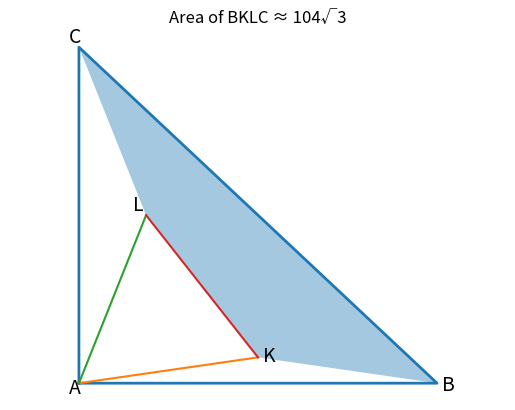

The script that saved this image:
# Jim McCleery
# September 6, 2026
# Kailua-Kona, HI
#
# https://mathnet.mit.edu/explorer.html?p=usa_2025_2d76ea
#
# -----------------------------------------------------------------------------
# 2025 USA Mathematical Olympiad problem
#
# Triangle ABC is a right triangle with angle A = 90 degrees and BC = 38.
#
# Points K and L are inside the triangle and satisfy
#
#       AK = AL = BK = CL = KL = 14.
#
# This program uses a Monte-Carlo search to find a configuration satisfying
# BC = 38, then computes the area of quadrilateral BKLC.
# -----------------------------------------------------------------------------

from math import pi, sqrt, sin, cos
from random import uniform
import matplotlib.pyplot as plt


# -----------------------------------------------------------------------------
def distance(x1, y1, x2, y2):
    """Return the distance between two points."""
    return sqrt((x2 - x1) ** 2 + (y2 - y1) ** 2)


# -----------------------------------------------------------------------------
def polygon_area(vertices):
    """
    Find the area of a polygon using the shoelace formula.

    The vertices must be listed in order around the polygon.
    """
    area = 0

    for i in range(len(vertices)):
        x1, y1 = vertices[i]
        x2, y2 = vertices[(i + 1) % len(vertices)]

        area += x1 * y2 - y1 * x2

    return abs(area) / 2


# -----------------------------------------------------------------------------
# Monte-Carlo search
#
# We randomly choose the angle alpha until the resulting hypotenuse BC
# is extremely close to 38.
#
# A is placed at the origin.
#
#       C
#       |
#       |     L
#       |    /
#       |   K
#       |
#       A----------------B
#
# AK = AL = 14.
#
# Since angle KAL = 60 degrees, triangle AKL is equilateral, so KL = 14.
#
# The formulas for B and C are chosen so that BK = 14 and CL = 14.
# -----------------------------------------------------------------------------

tolerance = 0.000001

while True:

    # Choose alpha randomly between 0 and 60 degrees.
    alpha = uniform(0, pi / 3)

    # beta is determined by the geometry of the construction.
    beta = pi / 6 - alpha

    # Point A is the right-angle vertex.
    A = (0, 0)

    # Point B lies on the positive x-axis.
    B = (
        28 * cos(alpha),
        0
    )

    # Point C lies on the positive y-axis.
    C = (
        0,
        28 * cos(beta)
    )

    # Point K is 14 units from A.
    K = (
        14 * cos(alpha),
        14 * sin(alpha)
    )

    # Point L is also 14 units from A.
    # L is 60 degrees counterclockwise from K.
    L = (
        14 * cos(alpha + pi / 3),
        14 * sin(alpha + pi / 3)
    )

    # Check the length of the hypotenuse BC.
    BC = distance(B[0], B[1], C[0], C[1])

    # Stop when BC is sufficiently close to 38.
    if abs(BC - 38) < tolerance:
        break


# -----------------------------------------------------------------------------
# Calculate the area of quadrilateral BKLC.
# -----------------------------------------------------------------------------

quadrilateral = [B, K, L, C]

area_BKLC = polygon_area(quadrilateral)

# The problem says that the area has the form n*sqrt(3).
n = area_BKLC / sqrt(3)


# -----------------------------------------------------------------------------
# Display some numerical results.
# -----------------------------------------------------------------------------

print(f"A = {A}")
print(f"B = {B}")
print(f"C = {C}")
print(f"K = {K}")
print(f"L = {L}")
print()

print(f"BC = {BC:.6f}")
print(f"BK = {distance(*B, *K):.6f}")
print(f"CL = {distance(*C, *L):.6f}")
print(f"AK = {distance(*A, *K):.6f}")
print(f"AL = {distance(*A, *L):.6f}")
print(f"KL = {distance(*K, *L):.6f}")
print()

print(f"Area of BKLC = {area_BKLC:.6f}")
print(f"Area / sqrt(3) = {n:.6f}")
print(f"n = {round(n)}")


# -----------------------------------------------------------------------------
# Draw the triangle and quadrilateral.
# -----------------------------------------------------------------------------

# Draw triangle ABC.
plt.plot(
    [A[0], B[0], C[0], A[0]],
    [A[1], B[1], C[1], A[1]],
    linewidth=2
)

# Shade quadrilateral BKLC.
x_quad = [B[0], K[0], L[0], C[0]]
y_quad = [B[1], K[1], L[1], C[1]]

plt.fill(
    x_quad,
    y_quad,
    alpha=0.4
)

# Draw AK, AL, and KL.
plt.plot(
    [A[0], K[0]],
    [A[1], K[1]]
)

plt.plot(
    [A[0], L[0]],
    [A[1], L[1]]
)

plt.plot(
    [K[0], L[0]],
    [K[1], L[1]]
)


# -----------------------------------------------------------------------------
# Add labels to the five important points.
# -----------------------------------------------------------------------------

plt.text(A[0] - 0.8, A[1] - 0.8, "A", fontsize=14)
plt.text(B[0] + 0.4, B[1] - 0.5, "B", fontsize=14)
plt.text(C[0] - 0.8, C[1] + 0.4, "C", fontsize=14)
plt.text(K[0] + 0.4, K[1] - 0.3, "K", fontsize=14)
plt.text(L[0] - 1.0, L[1] + 0.4, "L", fontsize=14)


# -----------------------------------------------------------------------------
# Finish the graph.
# -----------------------------------------------------------------------------

plt.title(
    f"Area of BKLC ≈ {round(n)}√3"
)

plt.axis("equal")
plt.axis("off")

plt.show()
